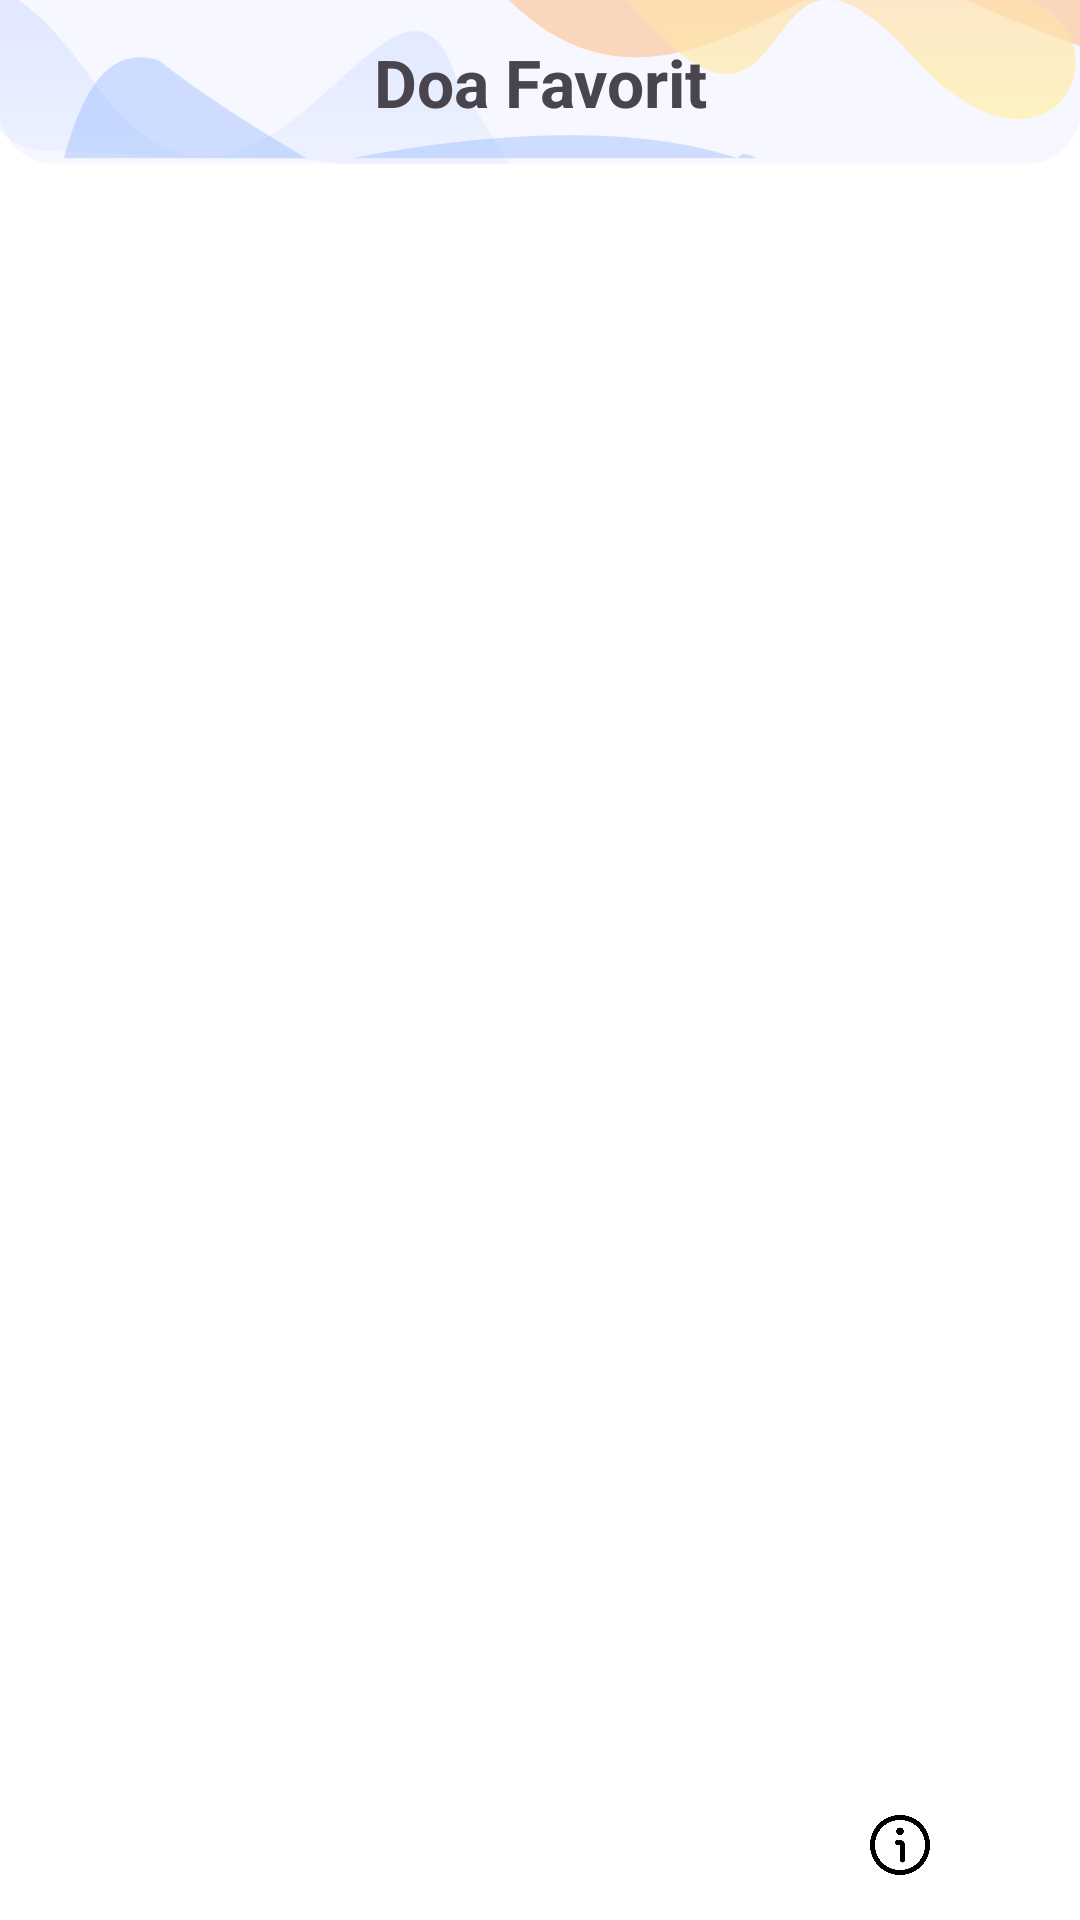

Reconstruct the res/layout file that produces this screen, plus the resources it refers to.
<!-- AndroidManifest.xml: application theme Theme.DoaHarian -->
<!-- res/layout/activity_favorite_fragment.xml -->
<?xml version="1.0" encoding="utf-8"?>
<LinearLayout xmlns:android="http://schemas.android.com/apk/res/android"
    xmlns:app="http://schemas.android.com/apk/res-auto"
    xmlns:tools="http://schemas.android.com/tools"
    android:id="@+id/main"
    android:layout_width="match_parent"
    android:layout_height="match_parent"
    tools:context=".fragment.FavoriteFragment"
    android:orientation="vertical"
    android:background="@color/white">

    <FrameLayout
        android:layout_width="match_parent"
        android:layout_height="0dp"
        android:layout_weight="1">

        <LinearLayout
            android:layout_width="match_parent"
            android:layout_height="55dp"
            android:background="@drawable/atas4">

            <TextView
                android:layout_width="match_parent"
                android:layout_height="match_parent"

                android:gravity="center"
                android:text="@string/doa_favorit"
                android:textSize="22sp"
                android:textStyle="bold" />

        </LinearLayout>

        <LinearLayout
            android:layout_width="match_parent"
            android:layout_height="wrap_content"
            android:layout_marginTop="65dp"
            android:orientation="vertical"
            android:gravity="center_horizontal">

            <androidx.recyclerview.widget.RecyclerView
                android:id="@+id/rv_doa"
                android:layout_width="wrap_content"
                android:layout_height="wrap_content"
                app:layoutManager="androidx.recyclerview.widget.GridLayoutManager"
                tools:itemCount="8"
                tools:listitem="@layout/doa_item"/>

        </LinearLayout>

    </FrameLayout>

    <include
        android:layout_width="match_parent"
        android:layout_height="wrap_content"
        android:layout_gravity="bottom"
        layout="@layout/navigator" />

</LinearLayout>
<!-- res/layout/doa_item.xml (included above) -->
<?xml version="1.0" encoding="utf-8"?>
<LinearLayout xmlns:android="http://schemas.android.com/apk/res/android"
    android:layout_width="360dp"
    android:layout_height="wrap_content"
    android:layout_gravity="center_horizontal"
    android:background="@drawable/item"
    android:paddingLeft="15dp"
    android:paddingRight="15dp"
    android:paddingTop="10dp"
    android:paddingBottom="10dp"
    android:layout_marginBottom="5dp">

    <LinearLayout
        android:layout_width="match_parent"
        android:layout_height="wrap_content"
        android:orientation="vertical">

        <TextView
            android:id="@+id/doaTV"
            android:layout_width="match_parent"
            android:layout_height="wrap_content"
            android:text="@string/nama_doa_harian"
            android:textSize="18dp"
            android:textStyle="bold"
            android:textColor="@color/biru"
            android:layout_marginBottom="5dp"/>

        <TextView
            android:id="@+id/ayatTV"
            android:layout_width="wrap_content"
            android:layout_height="wrap_content"
            android:text="Tulisan arabnya"
            android:gravity="end"/>

    </LinearLayout>



</LinearLayout>
<!-- res/layout/navigator.xml (included above) -->
<?xml version="1.0" encoding="utf-8"?>
<LinearLayout xmlns:android="http://schemas.android.com/apk/res/android"
    android:layout_width="match_parent"
    android:padding="10dp"
    android:id="@+id/navbar"
    android:layout_height="55dp"
    android:orientation="horizontal"
    android:background="@drawable/nav">

    <LinearLayout
        android:layout_width="match_parent"
        android:layout_height="match_parent"
        android:gravity="center">

        <LinearLayout
            android:id="@+id/LL_Home"
            android:layout_width="100dp"
            android:layout_height="match_parent"
            android:layout_gravity="center"
            android:layout_marginLeft="10dp"
            android:layout_marginRight="10dp"
            android:gravity="center_horizontal"
            android:background="@color/white">

            <ImageView
                android:layout_width="30dp"
                android:layout_height="30dp"
                android:src="@drawable/img"
                android:layout_gravity="center"
                android:padding="5dp"/>
        </LinearLayout>

        <LinearLayout
            android:id="@+id/LL_Favorite"
            android:layout_width="100dp"
            android:layout_height="match_parent"
            android:layout_gravity="center"
            android:gravity="center_horizontal"
            android:layout_marginLeft="10dp"
            android:layout_marginRight="10dp"
            android:background="@color/white">

            <ImageView
                android:layout_width="30dp"
                android:layout_height="30dp"
                android:src="@drawable/img_1"
                android:layout_gravity="center"
                android:layout_marginStart="20dp"
                android:layout_marginEnd="20dp"
                android:padding="5dp"/>
        </LinearLayout>

        <LinearLayout
            android:id="@+id/LL_Setting"
            android:layout_width="100dp"
            android:layout_height="match_parent"
            android:layout_gravity="center"
            android:gravity="center_horizontal"
            android:layout_marginLeft="10dp"
            android:layout_marginRight="10dp"
            android:background="@color/white">

            <ImageView
                android:layout_width="30dp"
                android:layout_height="30dp"
                android:src="@drawable/img_2"
                android:layout_gravity="center"
                android:padding="5dp"/>
        </LinearLayout>
    </LinearLayout>
</LinearLayout>
<!-- resources referenced by this layout -->
<resources>
  <color name="biru">#628EFF</color>
  <color name="white">#FFFFFFFF</color>
  <!-- drawable atas4: png bitmap (drawable, 75153 bytes) -->
  <!-- drawable img_2: png bitmap (drawable, 15575 bytes) -->
  <!-- drawable item (drawable) -->
  <?xml version="1.0" encoding="utf-8"?>
  <shape xmlns:android="http://schemas.android.com/apk/res/android">
      <gradient
          android:startColor="#D9E3FF"
          android:endColor="#EEF2FF"
          android:angle="0"/>
      <corners android:radius="10dp"/> 
  </shape>
  <!-- drawable nav (drawable) -->
  <?xml version="1.0" encoding="utf-8"?>
  <layer-list xmlns:android="http://schemas.android.com/apk/res/android">
  
      
      <item android:top="2dp"> 
          <shape android:shape="rectangle">
              <solid android:color="@android:color/white"/> 
          </shape>
      </item>
  
  </layer-list>
  <string name="doa_favorit">Doa Favorit</string>
  <string name="nama_doa_harian">Nama Doa Harian</string>
  <style name="Theme.DoaHarian" parent="Base.Theme.DoaHarian" />
  <style name="Base.Theme.DoaHarian" parent="Theme.Material3.DayNight.NoActionBar">
          
           <item name="colorPrimary">@color/black</item>
      </style>
  <color name="black">#FF000000</color>
</resources>
